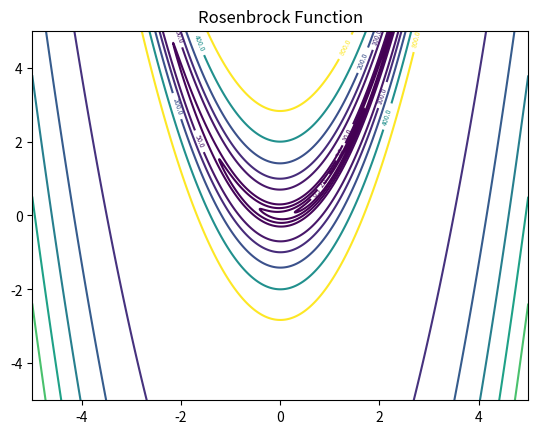

Python code for this plot:
# %%
import numpy as np 
import matplotlib.pyplot as plt
import math 
from mpl_toolkits.mplot3d import axes3d

# %%
def rosenbrock(x1,x2):
    return (1- x1)**2 + 100*(x2 - x1**2)**2

# %%
#df(x1,x2)/dx1 =  2(1-x1)*-1 + 100*2(x2 - x1^2)*-2x1
#df(x1,x2)/dx2 = 100*2(x2 - x1^2)
def d_rosenbrock(x1,x2):
    d_x1 = 2*(1- x1)*(-1) + 100*2*(x2 - x1**2) *(-2*x1)
    d_x2 = 100*2*(x2 - x1**2)
    return (d_x1,d_x2)

# %%
def dd_rosenbrock(x1,x2):
    d_x1x1 = 2 + 100*2*(-2)*(x2 - 3 * x1** 2)
    d_x1x2 = 100*2*(-2)*x1
    d_x2x2 = 100*2
    return (d_x1x1,d_x1x2,d_x2x2)

# %%
x = np.linspace(-5, 5, 1000)
y = np.linspace(-5, 5, 1000)
X, Y = np.meshgrid(x, y)

# %%
plt.title("Rosenbrock Function")
plt.contour(X,Y,rosenbrock(X,Y))
plt.clabel(plt.contour(X, Y, rosenbrock(X,Y), levels=[0.5,2,5,10,50,100,200,400,800]), fontsize=5)

# %%



